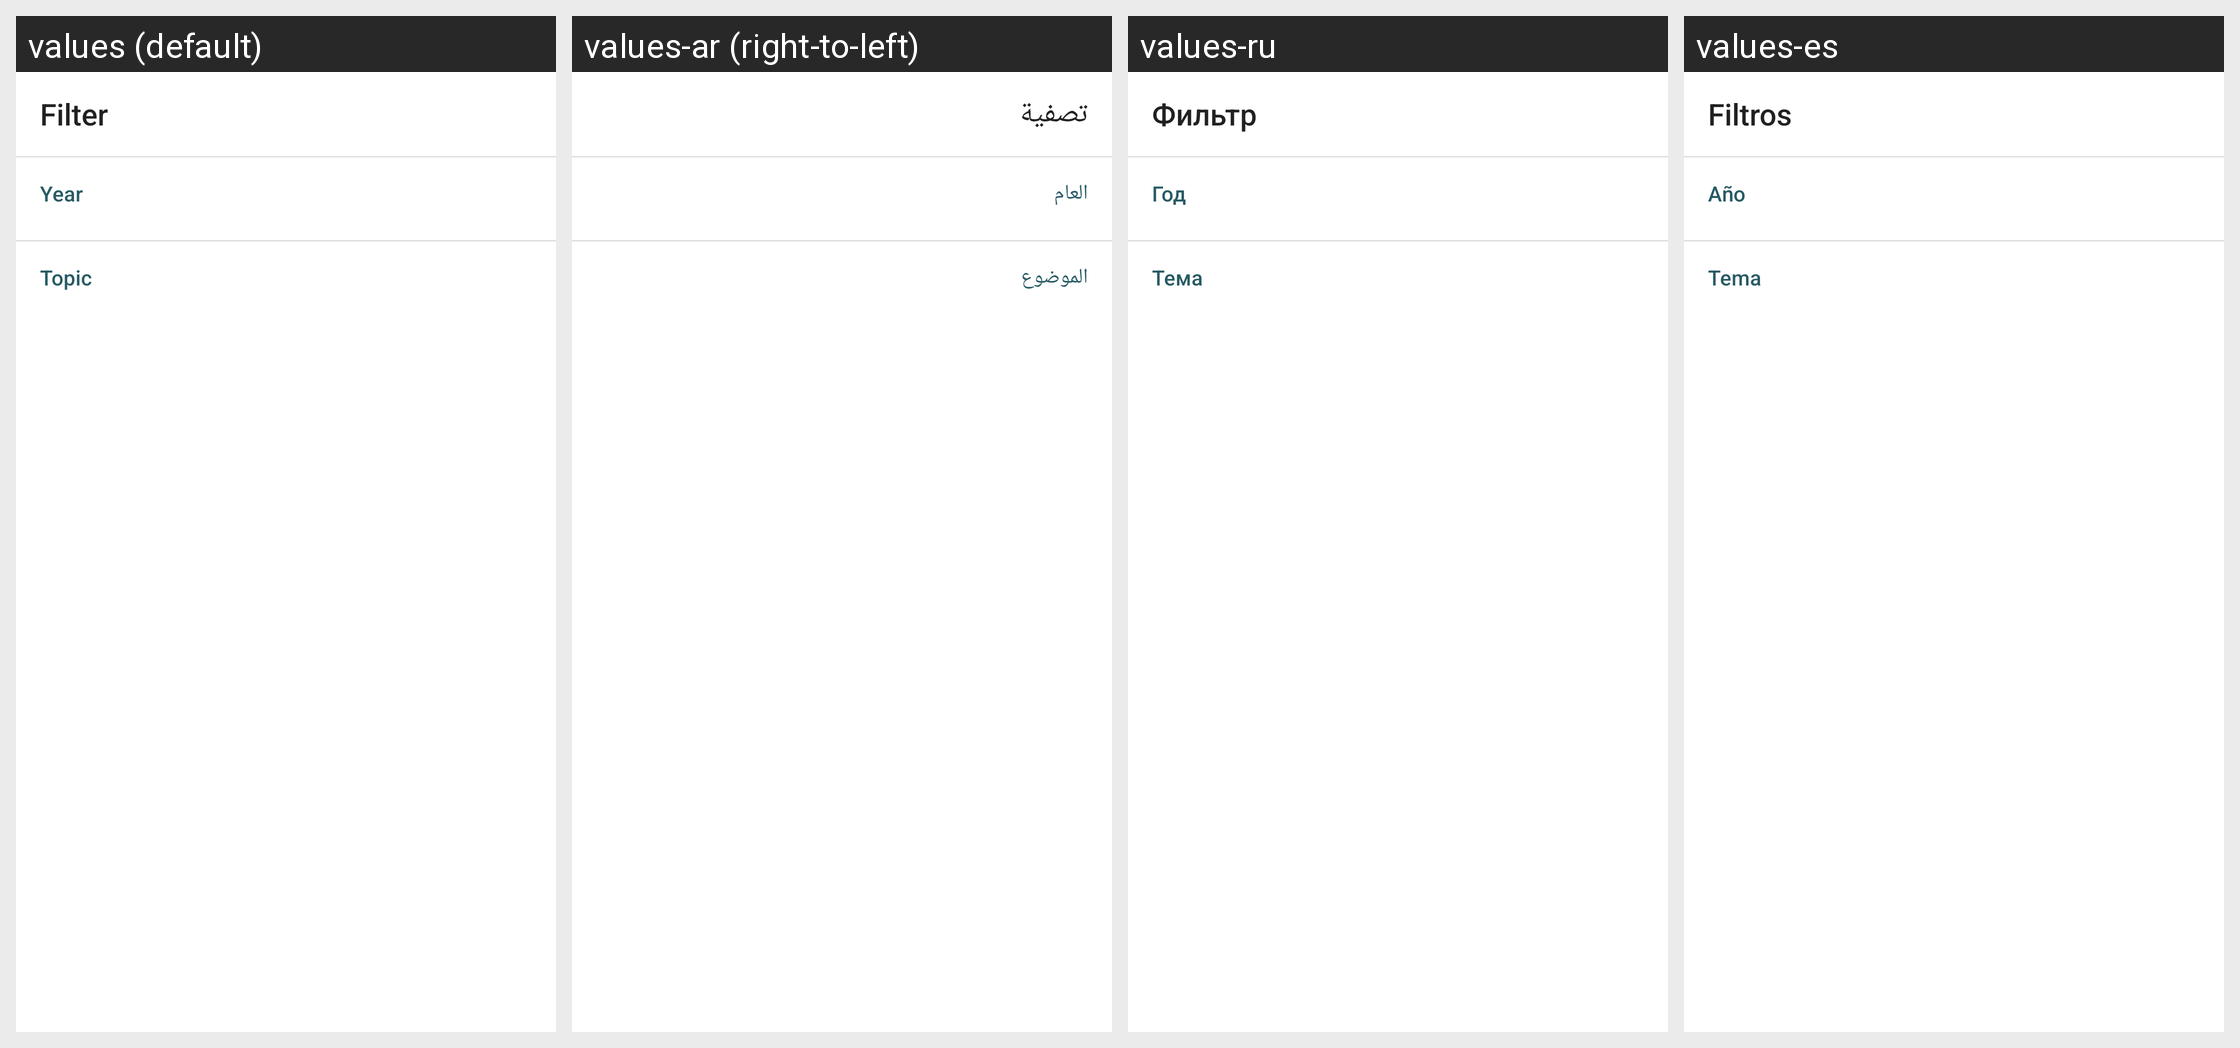

Here is an Android app screen in its default locale and in the app's own translations. Write out the translated-string differences for the strings that appear on this screen.
Android screen res/layout/video_library_filter_panel.xml rendered under 4 locales, left to right: values (default), values-ar (right-to-left), values-ru, values-es. Device: Nexus 5 (rendered at 1080×1920; each locale shown at half size, 540×960, under a caption strip naming it); theme Theme.IOSched.
Other locales in the repository, not shown: values-de, values-fr, values-it, values-ja, values-ko, values-pt, values-zh-rCN, values-zh-rTW.
Strings drawn on this screen, with the default value and each locale's value (text and hints the layout hard-codes, and strings that could not be matched under every locale, appear in the picture but are not listed):

title_video_library_filter
  values: Filter
  values-ar: تصفية
  values-ru: Фильтр
  values-es: Filtros

year_filter_section_label
  values: Year
  values-ar: العام
  values-ru: Год
  values-es: Año

topic_filter_section_label
  values: Topic
  values-ar: الموضوع
  values-ru: Тема
  values-es: Tema
